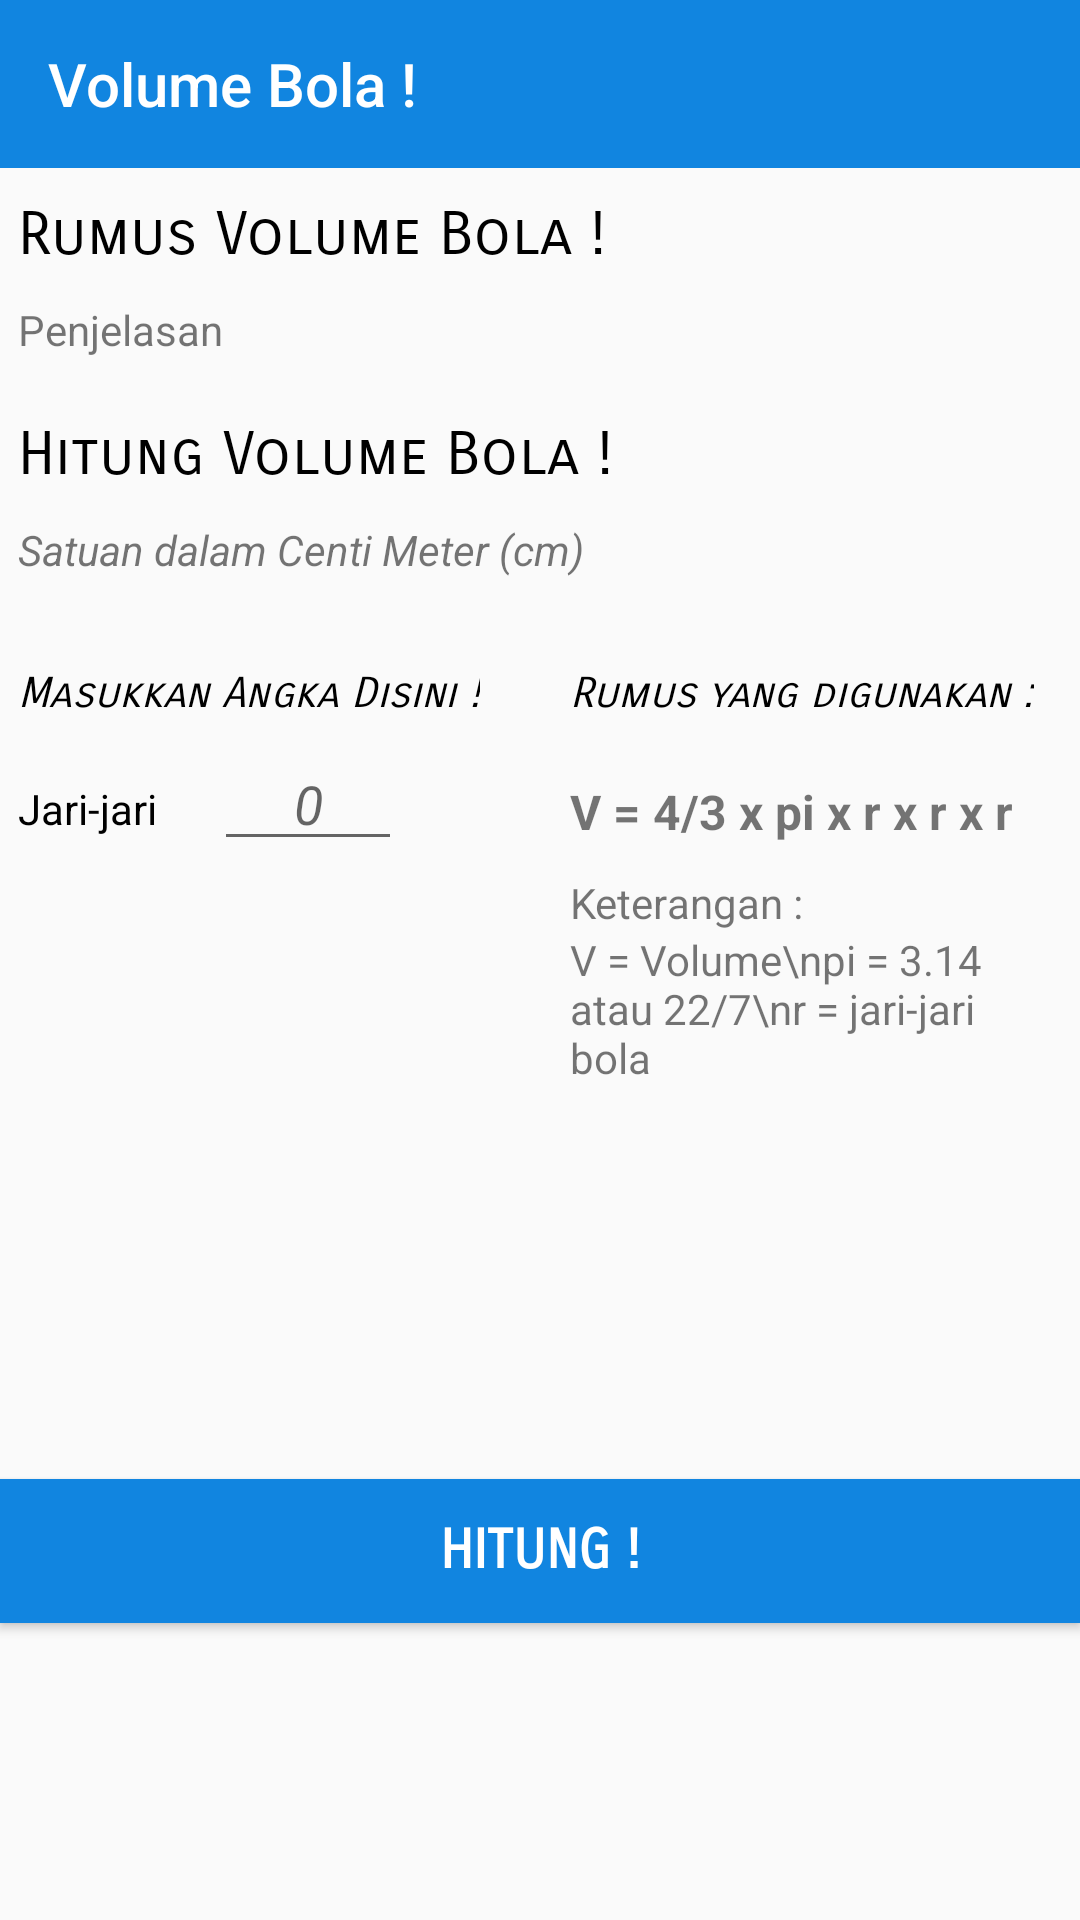

This screen was rendered from an Android layout file. Write that file and the resources it references.
<!-- AndroidManifest.xml: application theme AppTheme -->
<!-- res/layout/activity_vbola.xml -->
<?xml version="1.0" encoding="utf-8"?>

<android.support.constraint.ConstraintLayout xmlns:android="http://schemas.android.com/apk/res/android"
    xmlns:app="http://schemas.android.com/apk/res-auto"
    xmlns:tools="http://schemas.android.com/tools"
    android:layout_width="match_parent"
    android:layout_height="match_parent"
    tools:context="com.example.fahri.luke.VBola">

    <LinearLayout
        android:id="@+id/main_screen_volume_bola"
        android:layout_width="match_parent"
        android:layout_height="match_parent"
        android:orientation="vertical"
        android:visibility="visible">

        <android.support.v7.widget.Toolbar
            android:layout_width="match_parent"
            android:layout_height="?attr/actionBarSize"
            android:background="@color/colorAccent"
            android:id="@+id/toolbar_vbola"
            app:theme="@style/ThemeOverlay.AppCompat.Dark.ActionBar"
            app:title="@string/VBola"
            app:titleTextColor="#FFF">

        </android.support.v7.widget.Toolbar>

        <ScrollView
            android:id="@+id/scroll_vbola"
            android:focusable="true"
            android:layout_width="match_parent"
            android:layout_height="wrap_content">

            <LinearLayout
                android:layout_marginTop="10dp"
                android:layout_width="match_parent"
                android:layout_height="wrap_content"
                android:orientation="vertical">

                <TextView
                    android:layout_marginLeft="6dp"
                    android:layout_width="match_parent"
                    android:layout_height="wrap_content"
                    android:text="Rumus Volume Bola !"
                    android:textColor="@android:color/black"
                    android:textSize="20dp"
                    android:fontFamily="sans-serif-smallcaps"
                    android:layout_marginBottom="10dp"/>

                <TextView
                    android:layout_marginRight="6dp"
                    android:layout_marginLeft="6dp"
                    android:id="@+id/tv_penjelasan_rumus_volume_bola"
                    android:layout_width="match_parent"
                    android:layout_height="wrap_content"
                    android:text="Penjelasan"
                    android:layout_marginBottom="20dp"/>

                <TextView
                    android:layout_marginLeft="6dp"
                    android:layout_width="match_parent"
                    android:layout_height="wrap_content"
                    android:text="Hitung Volume Bola !"
                    android:textSize="20dp"
                    android:textColor="@android:color/black"
                    android:fontFamily="sans-serif-smallcaps"
                    android:layout_marginBottom="10dp"/>

                <TextView
                    android:layout_marginLeft="6dp"
                    android:layout_width="match_parent"
                    android:layout_height="wrap_content"
                    android:text="Satuan dalam Centi Meter (cm)"
                    android:textStyle="italic"
                    android:layout_marginBottom="10dp"/>

                <LinearLayout
                    android:orientation="horizontal"
                    android:layout_width="match_parent"
                    android:layout_height="wrap_content">


                    <LinearLayout
                        android:layout_width="wrap_content"
                        android:layout_height="wrap_content"
                        android:orientation="vertical"
                        android:layout_marginBottom="100dp">

                        <TextView
                            android:layout_marginLeft="6dp"
                            android:layout_marginTop="20dp"
                            android:layout_width="wrap_content"
                            android:layout_height="wrap_content"
                            android:textSize="14sp"
                            android:text="Masukkan Angka Disini !"
                            android:textColor="@android:color/black"
                            android:textStyle="italic"
                            android:fontFamily="sans-serif-smallcaps"/>

                        <LinearLayout
                            android:padding="6dp"
                            android:layout_width="140dp"
                            android:layout_height="wrap_content"
                            android:orientation="horizontal">

                            <TextView
                                android:layout_width="wrap_content"
                                android:layout_height="wrap_content"
                                android:text="Jari-jari"
                                android:layout_marginRight="19dp"
                                android:textColor="@android:color/black"/>

                            <EditText
                                android:id="@+id/et_jari_vbola"
                                android:layout_width="match_parent"
                                android:layout_height="wrap_content"
                                android:hint="0"
                                android:gravity="center"
                                android:textStyle="italic"
                                android:inputType="number"/>

                        </LinearLayout>
                    </LinearLayout>
                    <LinearLayout
                        android:layout_marginRight="6dp"
                        android:layout_marginLeft="30dp"
                        android:layout_marginTop="20dp"
                        android:layout_width="wrap_content"
                        android:layout_height="wrap_content"
                        android:orientation="vertical">

                        <TextView
                            android:layout_marginRight="4dp"
                            android:layout_width="wrap_content"
                            android:layout_height="wrap_content"
                            android:text="Rumus yang digunakan :"
                            android:textStyle="italic"
                            android:fontFamily="sans-serif-smallcaps"
                            android:textColor="@android:color/black"/>

                        <TextView
                            android:layout_marginTop="20dp"
                            android:layout_width="wrap_content"
                            android:layout_height="wrap_content"
                            android:text="@string/RumusVolumeBola"
                            android:textSize="16dp"
                            android:textStyle="bold"/>

                        <TextView
                            android:layout_marginTop="10dp"
                            android:layout_width="wrap_content"
                            android:layout_height="wrap_content"
                            android:text="Keterangan :"/>
                        <TextView
                            android:layout_width="wrap_content"
                            android:layout_height="wrap_content"
                            android:text="V = Volume\npi = 3.14 atau 22/7\nr = jari-jari bola"/>

                    </LinearLayout>
                </LinearLayout>

                <Button
                    android:id="@+id/bt_hitung_v_bola"
                    android:layout_marginTop="100dp"
                    android:layout_marginBottom="20dp"
                    android:layout_width="match_parent"
                    android:layout_height="wrap_content"
                    android:text="Hitung !"
                    android:background="@color/colorAccent"
                    android:textColor="@android:color/white"
                    android:textStyle="bold"
                    android:fontFamily="sans-serif-smallcaps"
                    android:textSize="18dp"/>

            </LinearLayout>

        </ScrollView>

    </LinearLayout>

</android.support.constraint.ConstraintLayout>
<!-- resources referenced by this layout -->
<resources>
  <color name="colorAccent">#1185e0</color>
  <string name="RumusVolumeBola">V = 4/3 x pi x r x r x r</string>
  <string name="VBola">Volume Bola !</string>
  <style name="AppTheme" parent="Theme.AppCompat.Light.NoActionBar">
          
          <item name="colorPrimary">@color/colorPrimary</item>
          <item name="colorPrimaryDark">@color/colorPrimaryDark</item>
          <item name="colorAccent">@color/colorAccent</item>
      </style>
  <color name="colorPrimary">#1185e0</color>
  <color name="colorPrimaryDark">#085694</color>
</resources>
